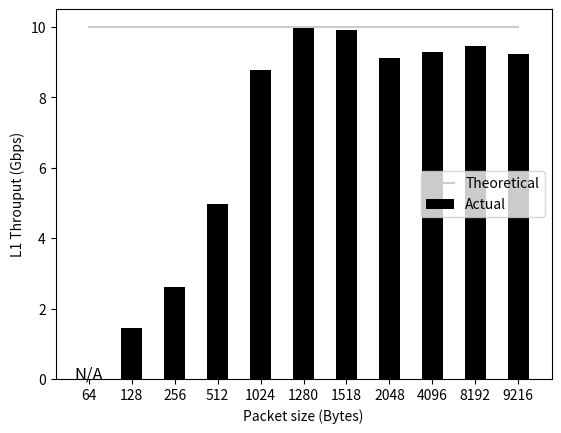
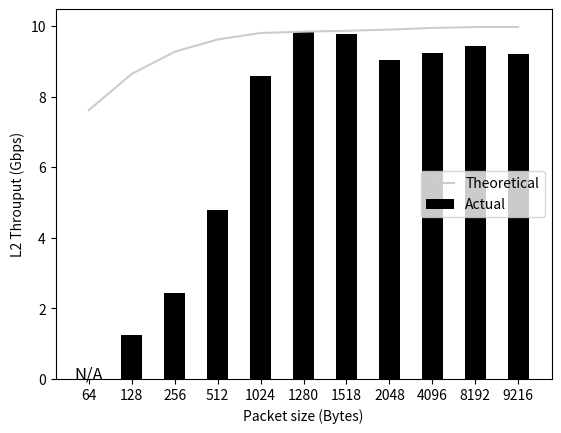
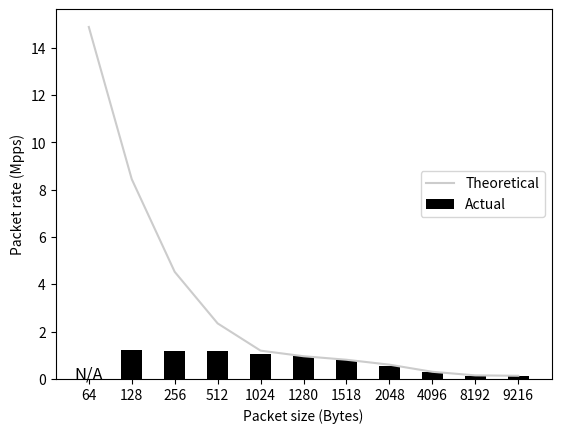

These figures' Python source, in order:
import matplotlib.pyplot as plt
import datetime
import os
import csv

THEME = "grayscale"


def get_prefix():
    now = datetime.datetime.now().strftime('%Y%m%d-%H%M%S')
    return now + "-" + str(os.getenv('TREX_INPUT_FILE')) + "-"


def plot_L1Gbps(packet_sizes, Mppss, link_speed_bps):
    prefix = get_prefix()

    X = packet_sizes
    Y = []
    Y_max = []

    # Calc actual throuput.
    for i, pkt_size in enumerate(packet_sizes):
        # include preameble(8Bytes)+inter frame gap(12Bytes)
        Mbps = (pkt_size + 8 + 12) * Mppss[i] * 8
        Gbps = Mbps / 1e3
        Y.append(Gbps)

    # Calc theoretical maximum throuput.
    for pkt_size in packet_sizes:
        # include preameble(8Bytes)+inter frame gap(12Bytes)
        n_pkts = link_speed_bps / ((pkt_size + 8 + 12) * 8)
        # convert unit from bytes to Gbits.
        Y_max.append(n_pkts * (pkt_size + 8 + 12) * 8 / 1e9)

    X = [str(x) for x in list(reversed(X))]
    Y = list(reversed(Y))
    Y_max = list(reversed(Y_max))

    with open(prefix + "L1Gbps.csv", 'w') as f:
        w = csv.writer(f)
        w.writerow(['L1Gbps'])
        w.writerow(['packet_size', 'actual', 'theoretical'])
        for i, _ in enumerate(packet_sizes):
            w.writerow([X[i], Y[i], Y_max[i]])

    with open(prefix + "L1Gbps.csv", 'r') as f:
        print(f.read())

    plt.clf()
    plt.style.use(THEME)
    plt.xlabel("Packet size (Bytes)")
    plt.ylabel("L1 Throuput (Gbps)")
    plt.ticklabel_format(style='plain')
    plt.plot(X, Y_max, label="Theoretical", color="0.8")
    plt.bar(X, Y, label="Actual", width=0.5)
    for x, y in zip(X, Y):
        if y != 0.0:
            continue
        plt.text(x, y, 'N/A', fontsize=12, ha="center")
    plt.legend(frameon=True, loc='center right')
    plt.savefig(prefix + "L1Gbps.png")


def plot_L2Gbps(packet_sizes, Mppss, link_speed_bps):
    prefix = get_prefix()

    X = packet_sizes
    Y = []
    Y_max = []

    # Calc actual throuput.
    for i, pkt_size in enumerate(packet_sizes):
        Mbps = pkt_size * Mppss[i] * 8
        Gbps = Mbps / 1e3
        Y.append(Gbps)

    # Calc theoretical maximum throuput.
    for pkt_size in packet_sizes:
        # include preameble(8Bytes)+inter frame gap(12Bytes)
        n_pkts = link_speed_bps / ((pkt_size + 8 + 12) * 8)
        # convert unit from bytes to Gbits.
        Y_max.append(n_pkts * pkt_size * 8 / 1e9)

    X = [str(x) for x in list(reversed(X))]
    Y = list(reversed(Y))
    Y_max = list(reversed(Y_max))

    with open(prefix + "L2Gbps.csv", 'w') as f:
        w = csv.writer(f)
        w.writerow(['L2Gbps'])
        w.writerow(['packet_size', 'actual', 'theoretical'])
        for i, _ in enumerate(packet_sizes):
            w.writerow([X[i], Y[i], Y_max[i]])

    with open(prefix + "L2Gbps.csv", 'r') as f:
        print(f.read())

    plt.clf()
    plt.style.use(THEME)
    plt.xlabel("Packet size (Bytes)")
    plt.ylabel("L2 Throuput (Gbps)")
    plt.ticklabel_format(style='plain')
    plt.plot(X, Y_max, label="Theoretical", color="0.8")
    plt.bar(X, Y, label="Actual", width=0.5)
    for x, y in zip(X, Y):
        if y != 0.0:
            continue
        plt.text(x, y, 'N/A', fontsize=12, ha="center")
    plt.legend(frameon=True, loc='center right')
    plt.savefig(prefix + "L2Gbps.png")


def plot_Mpps(packet_sizes, Mppss, link_speed_bps):
    prefix = get_prefix()

    X = packet_sizes
    Y = Mppss
    Y_max = []

    # Calc theoretical maximum throuput.
    for pkt_size in packet_sizes:
        # include preameble(8Bytes)+inter frame gap(12Bytes)
        n_pkts = link_speed_bps / ((pkt_size + 8 + 12) * 8)
        Y_max.append(n_pkts / 1e6)

    X = [str(x) for x in list(reversed(X))]
    Y = list(reversed(Y))
    Y_max = list(reversed(Y_max))

    with open(prefix + "Mpps.csv", 'w') as f:
        w = csv.writer(f)
        w.writerow(['Mpps'])
        w.writerow(['packet_size', 'actual', 'theoretical'])
        for i, _ in enumerate(packet_sizes):
            w.writerow([X[i], Y[i], Y_max[i]])

    with open(prefix + "Mpps.csv", 'r') as f:
        print(f.read())

    plt.clf()
    plt.style.use(THEME)
    plt.xlabel("Packet size (Bytes)")
    plt.ylabel("Packet rate (Mpps)")
    plt.ticklabel_format(style='plain')
    plt.plot(X, Y_max, label="Theoretical", color="0.8")
    plt.bar(X, Y, label="Actual", width=0.5)
    for x, y in zip(X, Y):
        if y != 0.0:
            continue
        plt.text(x, y, 'N/A', fontsize=12, ha="center")
    plt.legend(frameon=True, loc='center right')
    plt.savefig(prefix + "Mpps.png")


if __name__ == '__main__':
    pkt_sizes = [9216, 8192, 4096, 2048, 1518, 1280, 1024, 512, 256, 128, 64]

    # Example Data.
    Mppss = [
        0.124995,
        0.144152,
        0.282321,
        0.551926,
        0.805452,
        0.961957,
        1.050022,
        1.168796,
        1.189449,
        1.214738,
        0.0,
    ]
    plot_L1Gbps(pkt_sizes, Mppss, 10*1e9)
    plot_L2Gbps(pkt_sizes, Mppss, 10*1e9)
    plot_Mpps(pkt_sizes, Mppss, 10*1e9)
